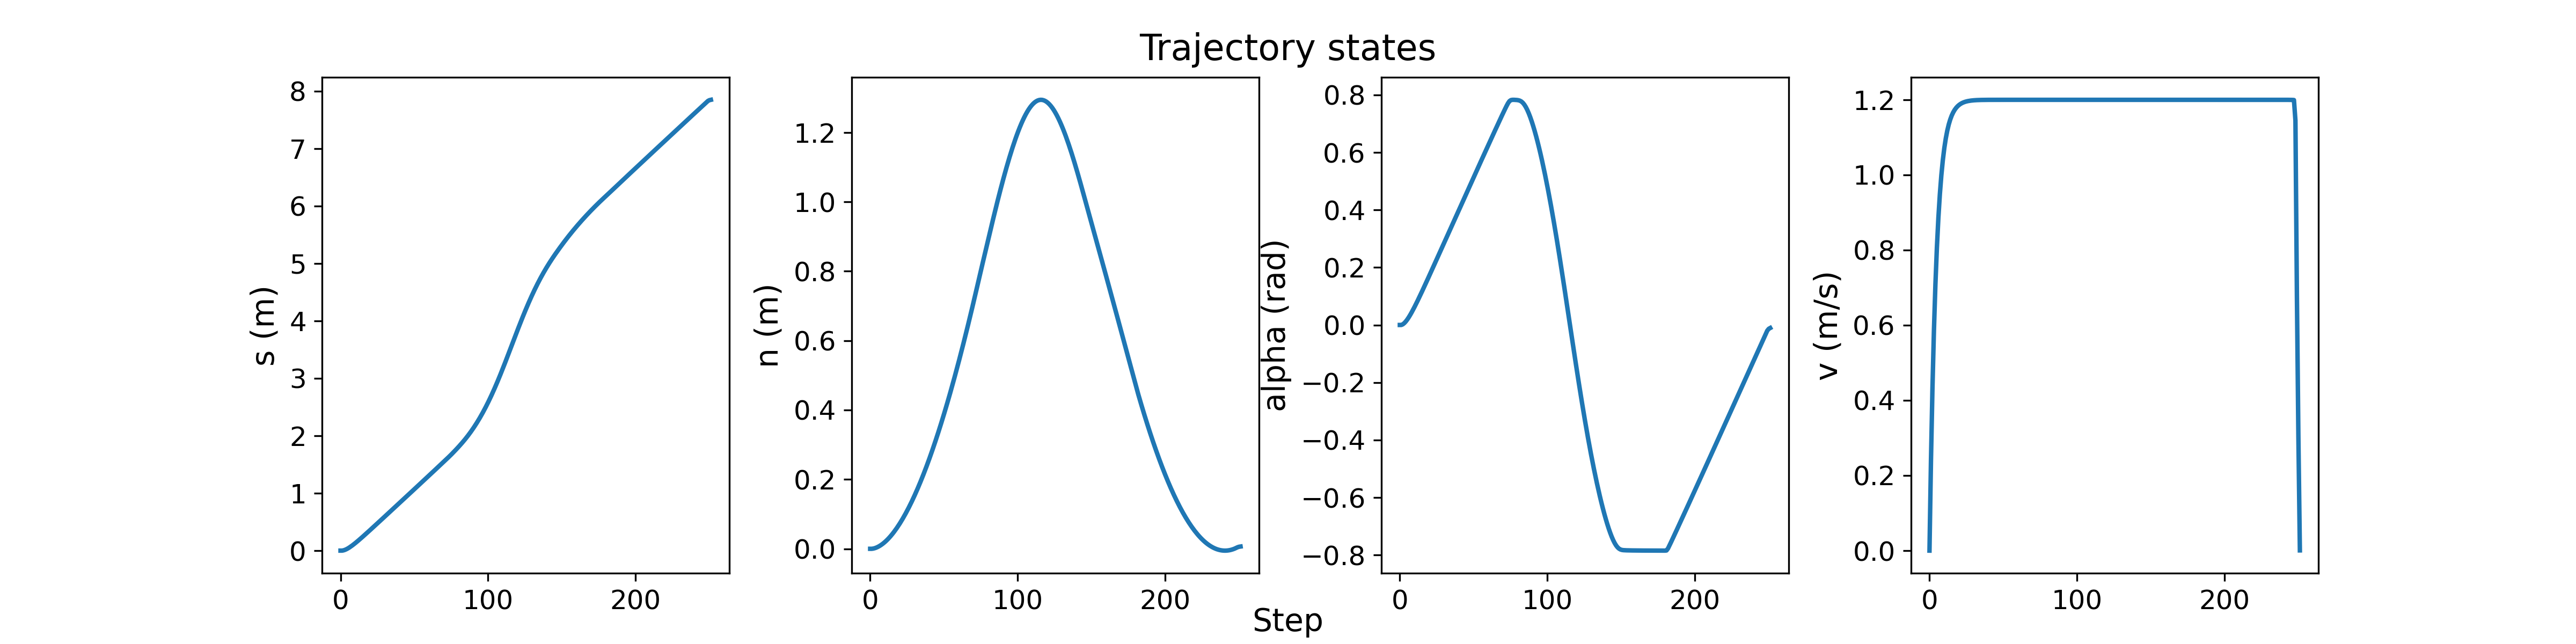

Data behind this chart, as committed beside it:
s, n, alpha, v, traj_x, traj_y
0.0, 0.0, 0.0, 0.0, 0.0, 0.0
0.0, 0.0, 0.0, 0.2399, 0.0, 0.0
0.004763, 0.0005841, 0.002291, 0.4319, 0.004762, 0.0005955
0.01334, 0.001656, 0.006421, 0.5854, 0.01333, 0.001724
0.02496, 0.003157, 0.01202, 0.7083, 0.02492, 0.00337
0.03902, 0.005051, 0.01879, 0.8066, 0.03892, 0.005538
0.05503, 0.007317, 0.02651, 0.8852, 0.05482, 0.008242
0.0726, 0.009939, 0.03498, 0.9481, 0.07222, 0.0115
0.09142, 0.01291, 0.04405, 0.9984, 0.09079, 0.01532
0.1112, 0.01621, 0.0536, 1.039, 0.1103, 0.01971
0.1319, 0.01984, 0.06354, 1.071, 0.1304, 0.02468
0.1531, 0.02379, 0.07378, 1.097, 0.1511, 0.03024
0.1749, 0.02806, 0.08427, 1.117, 0.1722, 0.03637
0.1971, 0.03264, 0.09496, 1.134, 0.1935, 0.04308
0.2196, 0.03753, 0.1058, 1.147, 0.215, 0.05036
0.2424, 0.04271, 0.1168, 1.157, 0.2365, 0.05821
0.2653, 0.04819, 0.1278, 1.166, 0.2581, 0.06662
0.2885, 0.05396, 0.139, 1.173, 0.2796, 0.07558
0.3118, 0.06001, 0.1502, 1.178, 0.3011, 0.08508
0.3352, 0.06635, 0.1615, 1.182, 0.3224, 0.09512
0.3587, 0.07297, 0.1728, 1.186, 0.3435, 0.1057
0.3822, 0.07986, 0.1841, 1.189, 0.3645, 0.1168
0.4058, 0.08703, 0.1955, 1.191, 0.3853, 0.1284
0.4295, 0.09446, 0.2069, 1.193, 0.4058, 0.1405
0.4532, 0.1022, 0.2183, 1.194, 0.426, 0.153
0.4769, 0.1101, 0.2297, 1.195, 0.446, 0.1661
0.5006, 0.1184, 0.2411, 1.196, 0.4657, 0.1797
0.5244, 0.1269, 0.2525, 1.197, 0.4851, 0.1937
0.5482, 0.1356, 0.264, 1.197, 0.5042, 0.2081
0.572, 0.1447, 0.2754, 1.198, 0.5229, 0.2231
0.5958, 0.1539, 0.2868, 1.198, 0.5413, 0.2384
0.6196, 0.1635, 0.2983, 1.198, 0.5593, 0.2542
0.6434, 0.1732, 0.3097, 1.199, 0.577, 0.2704
0.6673, 0.1833, 0.3212, 1.199, 0.5943, 0.287
0.6911, 0.1936, 0.3326, 1.199, 0.6112, 0.3041
0.715, 0.2041, 0.344, 1.199, 0.6277, 0.3215
0.7388, 0.2149, 0.3555, 1.199, 0.6437, 0.3393
0.7627, 0.2259, 0.3669, 1.199, 0.6594, 0.3574
0.7865, 0.2371, 0.3784, 1.199, 0.6746, 0.376
0.8104, 0.2487, 0.3898, 1.199, 0.6894, 0.3949
0.8343, 0.2604, 0.4012, 1.199, 0.7038, 0.4141
0.8582, 0.2724, 0.4126, 1.199, 0.7177, 0.4336
0.8821, 0.2846, 0.4241, 1.199, 0.7311, 0.4535
0.906, 0.2971, 0.4355, 1.199, 0.7441, 0.4737
0.9299, 0.3098, 0.4469, 1.199, 0.7566, 0.4942
0.9538, 0.3227, 0.4583, 1.199, 0.7686, 0.515
0.9777, 0.3358, 0.4697, 1.199, 0.7801, 0.536
1.002, 0.3492, 0.4811, 1.199, 0.7911, 0.5574
1.026, 0.3628, 0.4925, 1.199, 0.8017, 0.5789
1.049, 0.3767, 0.5039, 1.199, 0.8117, 0.6007
1.073, 0.3907, 0.5153, 1.199, 0.8212, 0.6228
1.097, 0.405, 0.5267, 1.199, 0.8302, 0.645
1.121, 0.4195, 0.538, 1.199, 0.8386, 0.6675
1.145, 0.4342, 0.5494, 1.199, 0.8466, 0.6901
1.169, 0.4491, 0.5607, 1.199, 0.854, 0.713
1.193, 0.4642, 0.5721, 1.199, 0.8609, 0.736
1.217, 0.4796, 0.5834, 1.199, 0.8672, 0.7591
1.241, 0.4951, 0.5947, 1.199, 0.873, 0.7824
1.265, 0.5109, 0.6061, 1.199, 0.8782, 0.8059
1.289, 0.5268, 0.6174, 1.199, 0.8829, 0.8294
... 191 more rows
